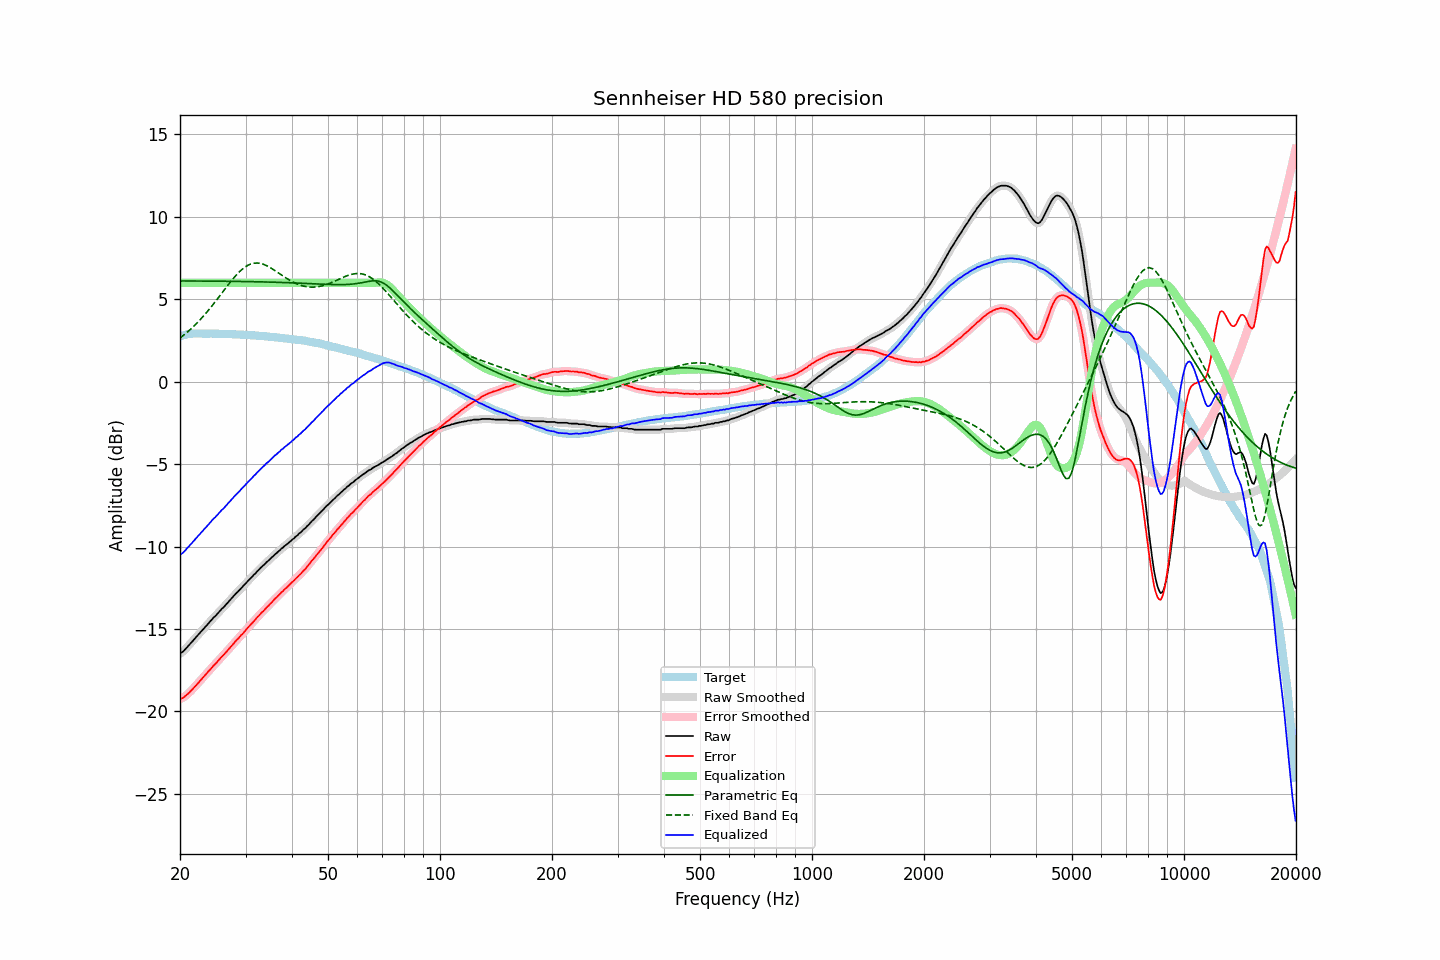

Values plotted in this chart, from the file beside it:
frequency, raw, error, smoothed, error_smoothed, equalization, parametric_eq, fixed_band_eq, equalized_raw, equalized_smoothed, target
20.00, -16.50, -19.25, -16.51, -19.26, 6.00, 6.11, 2.65, -10.50, -10.51, 2.75
20.20, -16.43, -19.21, -16.43, -19.22, 6.00, 6.11, 2.72, -10.43, -10.43, 2.78
20.40, -16.37, -19.18, -16.35, -19.16, 6.00, 6.11, 2.80, -10.37, -10.35, 2.81
20.61, -16.26, -19.09, -16.26, -19.10, 6.00, 6.11, 2.88, -10.26, -10.26, 2.83
20.81, -16.15, -19.01, -16.16, -19.02, 6.00, 6.11, 2.96, -10.15, -10.16, 2.86
21.02, -16.04, -18.93, -16.04, -18.93, 6.00, 6.11, 3.05, -10.04, -10.04, 2.89
21.23, -15.94, -18.84, -15.94, -18.84, 6.00, 6.11, 3.13, -9.94, -9.94, 2.90
21.44, -15.83, -18.74, -15.83, -18.74, 6.00, 6.11, 3.22, -9.83, -9.83, 2.91
21.66, -15.72, -18.64, -15.72, -18.64, 6.00, 6.11, 3.31, -9.72, -9.72, 2.92
21.87, -15.61, -18.53, -15.61, -18.53, 6.00, 6.11, 3.41, -9.61, -9.61, 2.92
22.09, -15.50, -18.43, -15.50, -18.42, 6.00, 6.11, 3.50, -9.50, -9.50, 2.93
22.31, -15.39, -18.32, -15.39, -18.32, 6.00, 6.11, 3.60, -9.39, -9.39, 2.93
22.54, -15.28, -18.21, -15.28, -18.21, 6.00, 6.11, 3.71, -9.28, -9.28, 2.93
22.76, -15.17, -18.10, -15.17, -18.10, 6.00, 6.11, 3.81, -9.17, -9.17, 2.93
22.99, -15.07, -17.99, -15.07, -17.99, 6.00, 6.11, 3.92, -9.07, -9.07, 2.91
23.22, -14.96, -17.88, -14.96, -17.87, 6.00, 6.10, 4.03, -8.96, -8.96, 2.91
23.45, -14.85, -17.76, -14.85, -17.76, 6.00, 6.10, 4.14, -8.85, -8.85, 2.91
23.69, -14.74, -17.66, -14.74, -17.65, 6.00, 6.10, 4.25, -8.74, -8.74, 2.91
23.92, -14.63, -17.54, -14.63, -17.55, 6.00, 6.10, 4.37, -8.63, -8.63, 2.91
24.16, -14.52, -17.44, -14.52, -17.43, 6.00, 6.10, 4.49, -8.52, -8.52, 2.92
24.40, -14.41, -17.33, -14.41, -17.33, 6.00, 6.10, 4.61, -8.41, -8.41, 2.92
24.65, -14.30, -17.21, -14.31, -17.22, 6.00, 6.10, 4.74, -8.30, -8.31, 2.91
24.89, -14.22, -17.13, -14.21, -17.12, 6.00, 6.10, 4.86, -8.22, -8.21, 2.91
25.14, -14.11, -17.02, -14.11, -17.02, 6.00, 6.10, 4.99, -8.11, -8.11, 2.91
25.39, -14.00, -16.90, -14.00, -16.91, 6.00, 6.10, 5.11, -8.00, -8.00, 2.91
25.65, -13.89, -16.80, -13.89, -16.79, 6.00, 6.10, 5.24, -7.89, -7.89, 2.91
25.91, -13.78, -16.68, -13.79, -16.69, 6.00, 6.10, 5.37, -7.78, -7.79, 2.89
26.16, -13.70, -16.59, -13.69, -16.58, 6.00, 6.09, 5.50, -7.70, -7.69, 2.89
26.43, -13.59, -16.48, -13.59, -16.48, 6.00, 6.09, 5.63, -7.59, -7.59, 2.89
26.69, -13.48, -16.37, -13.48, -16.37, 6.00, 6.09, 5.75, -7.48, -7.48, 2.89
26.96, -13.37, -16.26, -13.37, -16.26, 6.00, 6.09, 5.88, -7.37, -7.37, 2.89
27.23, -13.26, -16.15, -13.26, -16.15, 6.00, 6.09, 6.00, -7.26, -7.26, 2.89
27.50, -13.16, -16.05, -13.16, -16.04, 6.00, 6.09, 6.13, -7.16, -7.16, 2.89
27.77, -13.05, -15.92, -13.05, -15.93, 6.00, 6.09, 6.24, -7.05, -7.05, 2.88
28.05, -12.94, -15.81, -12.94, -15.81, 6.00, 6.09, 6.36, -6.94, -6.94, 2.87
28.33, -12.83, -15.69, -12.84, -15.70, 6.00, 6.08, 6.47, -6.83, -6.84, 2.86
28.62, -12.74, -15.60, -12.74, -15.60, 6.00, 6.08, 6.57, -6.74, -6.74, 2.86
28.90, -12.64, -15.50, -12.64, -15.49, 6.00, 6.08, 6.67, -6.64, -6.64, 2.86
29.19, -12.53, -15.38, -12.54, -15.39, 6.00, 6.08, 6.76, -6.53, -6.54, 2.85
29.48, -12.44, -15.30, -12.43, -15.29, 6.00, 6.08, 6.85, -6.44, -6.43, 2.86
29.78, -12.33, -15.18, -12.33, -15.18, 6.00, 6.08, 6.92, -6.33, -6.33, 2.84
30.08, -12.22, -15.06, -12.22, -15.06, 6.00, 6.08, 6.99, -6.22, -6.22, 2.84
30.38, -12.11, -14.94, -12.12, -14.95, 6.00, 6.07, 7.05, -6.11, -6.12, 2.83
30.68, -12.01, -14.84, -12.01, -14.84, 6.00, 6.07, 7.10, -6.01, -6.01, 2.83
30.99, -11.92, -14.74, -11.91, -14.73, 6.00, 6.07, 7.14, -5.92, -5.91, 2.82
31.30, -11.81, -14.63, -11.82, -14.63, 6.00, 6.07, 7.17, -5.81, -5.82, 2.81
31.61, -11.71, -14.52, -11.71, -14.52, 6.00, 6.07, 7.19, -5.71, -5.71, 2.81
31.93, -11.62, -14.42, -11.62, -14.41, 6.00, 6.06, 7.20, -5.62, -5.62, 2.80
32.24, -11.51, -14.30, -11.52, -14.31, 6.00, 6.06, 7.20, -5.51, -5.52, 2.79
32.57, -11.42, -14.21, -11.41, -14.20, 6.00, 6.06, 7.19, -5.42, -5.41, 2.78
32.89, -11.31, -14.09, -11.32, -14.09, 6.00, 6.06, 7.18, -5.31, -5.32, 2.78
33.22, -11.22, -13.99, -11.23, -14.00, 6.00, 6.06, 7.15, -5.22, -5.23, 2.77
33.55, -11.14, -13.91, -11.13, -13.89, 6.00, 6.05, 7.12, -5.14, -5.13, 2.77
33.89, -11.04, -13.79, -11.04, -13.80, 6.00, 6.05, 7.08, -5.04, -5.04, 2.75
34.23, -10.93, -13.68, -10.95, -13.69, 6.00, 6.05, 7.03, -4.93, -4.95, 2.75
34.57, -10.86, -13.60, -10.85, -13.59, 6.00, 6.05, 6.98, -4.86, -4.85, 2.74
34.92, -10.76, -13.49, -10.76, -13.49, 6.00, 6.04, 6.93, -4.76, -4.76, 2.72
35.27, -10.67, -13.39, -10.67, -13.39, 6.00, 6.04, 6.87, -4.67, -4.67, 2.72
35.62, -10.58, -13.29, -10.58, -13.29, 6.00, 6.04, 6.81, -4.58, -4.58, 2.71
35.97, -10.48, -13.17, -10.49, -13.19, 6.00, 6.03, 6.74, -4.48, -4.49, 2.69
... 635 more rows
